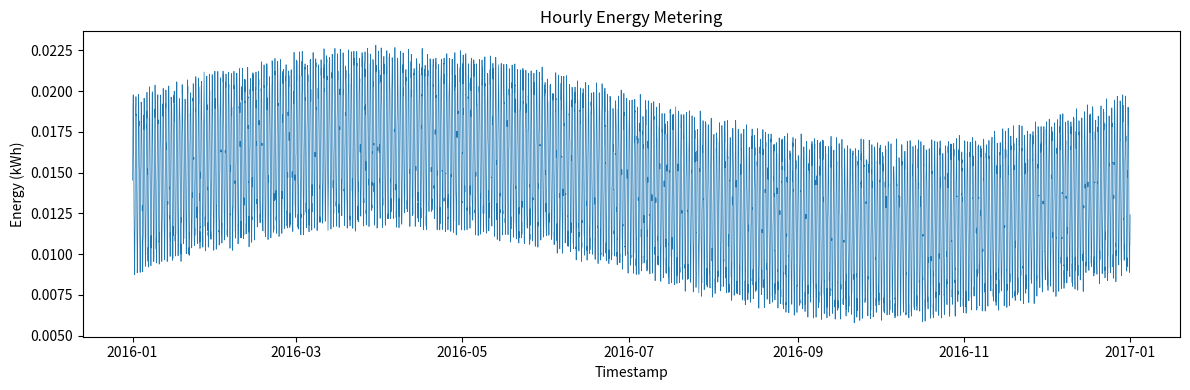

Recreate this plot in Python.
#!/usr/bin/env python3
import os
import csv
import math
import random
import datetime
import matplotlib.pyplot as plt

def generate_data():
    random.seed(42)
    start_date = datetime.datetime(2016, 1, 1, 0, 0)
    hours_in_year = 366 * 24  # 2016 is a leap year
    timestamps = []
    raw_values = []

    for i in range(hours_in_year):
        current_time = start_date + datetime.timedelta(hours=i)
        hour_of_day = i % 24
        day_of_year = i // 24

        # Base consumption pattern with daily and yearly sinusoidal variations
        base = (
            0.015
            + 0.005 * math.sin(2 * math.pi * hour_of_day / 24)
            + 0.003 * math.sin(2 * math.pi * day_of_year / 366)
        )
        noise = random.uniform(-0.001, 0.001)
        value = max(base + noise, 0.0)

        timestamps.append(current_time)
        raw_values.append(value)

    # Scale values to match a realistic total energy consumption
    total_raw = sum(raw_values)
    target_total = random.uniform(104.07884286200516, 148.41377507272665)
    scale_factor = target_total / total_raw
    scaled_values = [v * scale_factor for v in raw_values]

    return timestamps, scaled_values

def save_csv(timestamps, values, filepath):
    os.makedirs(os.path.dirname(filepath), exist_ok=True)
    with open(filepath, 'w', newline='') as csvfile:
        writer = csv.writer(csvfile)
        writer.writerow(['timestamp', 'value'])
        for ts, val in zip(timestamps, values):
            writer.writerow([ts.strftime('%Y-%m-%dT%H:%M'), f'{val:.6f}'])

def plot_data(timestamps, values, filepath):
    os.makedirs(os.path.dirname(filepath), exist_ok=True)
    plt.figure(figsize=(12, 4))
    plt.plot(timestamps, values, linewidth=0.5)
    plt.title('Hourly Energy Metering')
    plt.xlabel('Timestamp')
    plt.ylabel('Energy (kWh)')
    plt.tight_layout()
    plt.savefig(filepath, dpi=300)
    plt.close()

def main():
    timestamps, values = generate_data()
    csv_path = os.path.join('generated_data', '589.csv')
    png_path = os.path.join('generated_plots', '589.png')
    save_csv(timestamps, values, csv_path)
    plot_data(timestamps, values, png_path)

if __name__ == "__main__":
    main()
